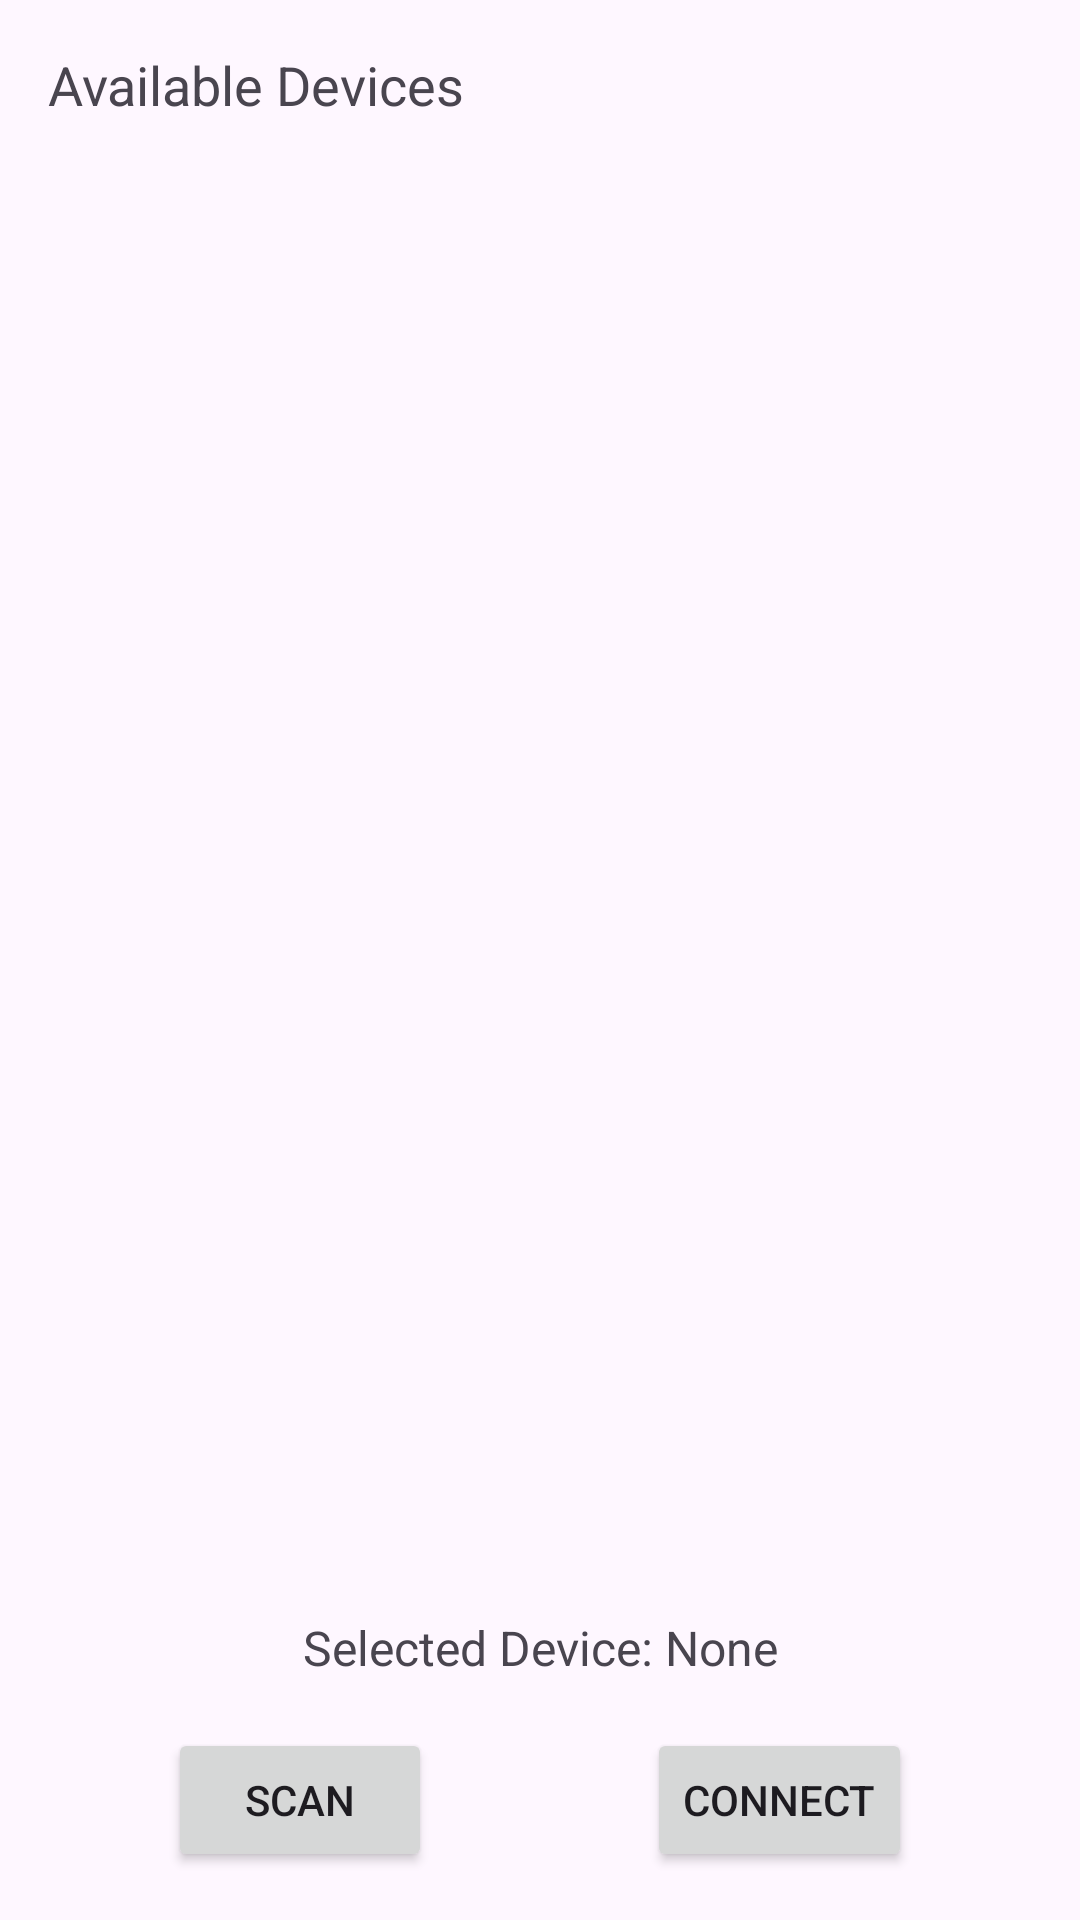

Android layout source for this screen:
<!-- AndroidManifest.xml: application theme Theme.GeoBle -->
<!-- res/layout/fragment_ble.xml -->
<?xml version="1.0" encoding="utf-8"?>
<androidx.constraintlayout.widget.ConstraintLayout xmlns:android="http://schemas.android.com/apk/res/android"
    xmlns:tools="http://schemas.android.com/tools"
    android:layout_width="match_parent"
    android:layout_height="match_parent"
    xmlns:app="http://schemas.android.com/apk/res-auto"
    tools:context=".fragments.BleFragment">

    <TextView
        android:id="@+id/devices_label"
        android:layout_width="wrap_content"
        android:layout_height="wrap_content"
        android:text="Available Devices"
        android:textSize="18sp"
        app:layout_constraintStart_toStartOf="parent"
        app:layout_constraintTop_toTopOf="parent"
        android:layout_margin="16dp"/>

    <ListView
        android:id="@+id/devices_list"
        android:layout_width="match_parent"
        android:layout_height="0dp"
        android:layout_below="@id/devices_label"
        android:layout_margin="16dp"
        android:dividerHeight="1dp"
        app:layout_constraintStart_toStartOf="parent"
        app:layout_constraintTop_toTopOf="@+id/devices_label"
        app:layout_constraintBottom_toTopOf="@id/selected_device_label"
        android:divider="@android:color/darker_gray"/>

    <TextView
        android:id="@+id/selected_device_label"
        android:layout_width="wrap_content"
        android:layout_height="wrap_content"
        android:text="Selected Device: None"
        android:textSize="16sp"
        app:layout_constraintStart_toStartOf="parent"
        app:layout_constraintEnd_toEndOf="parent"
        app:layout_constraintBottom_toTopOf="@+id/connect_button"
        android:layout_margin="16dp"/>

    <Button
        android:id="@+id/connect_button"
        android:layout_width="wrap_content"
        android:layout_height="wrap_content"
        android:text="Connect"
        android:layout_below="@id/selected_device_label"
        android:layout_margin="16dp"
        app:layout_constraintStart_toEndOf="@+id/scan_button"
        app:layout_constraintEnd_toEndOf="parent"
        app:layout_constraintBottom_toBottomOf="parent"/>

    <Button
        android:id="@+id/scan_button"
        android:layout_width="wrap_content"
        android:layout_height="wrap_content"
        android:text="scan"
        android:layout_below="@id/selected_device_label"
        android:layout_margin="16dp"
        app:layout_constraintStart_toStartOf="parent"
        app:layout_constraintEnd_toStartOf="@id/connect_button"
        app:layout_constraintBottom_toBottomOf="parent"/>

</androidx.constraintlayout.widget.ConstraintLayout>
<!-- resources referenced by this layout -->
<resources>
  <style name="Theme.GeoBle" parent="Base.Theme.GeoBle" />
  <style name="Base.Theme.GeoBle" parent="Theme.Material3.DayNight.NoActionBar">
          
          
      </style>
</resources>
